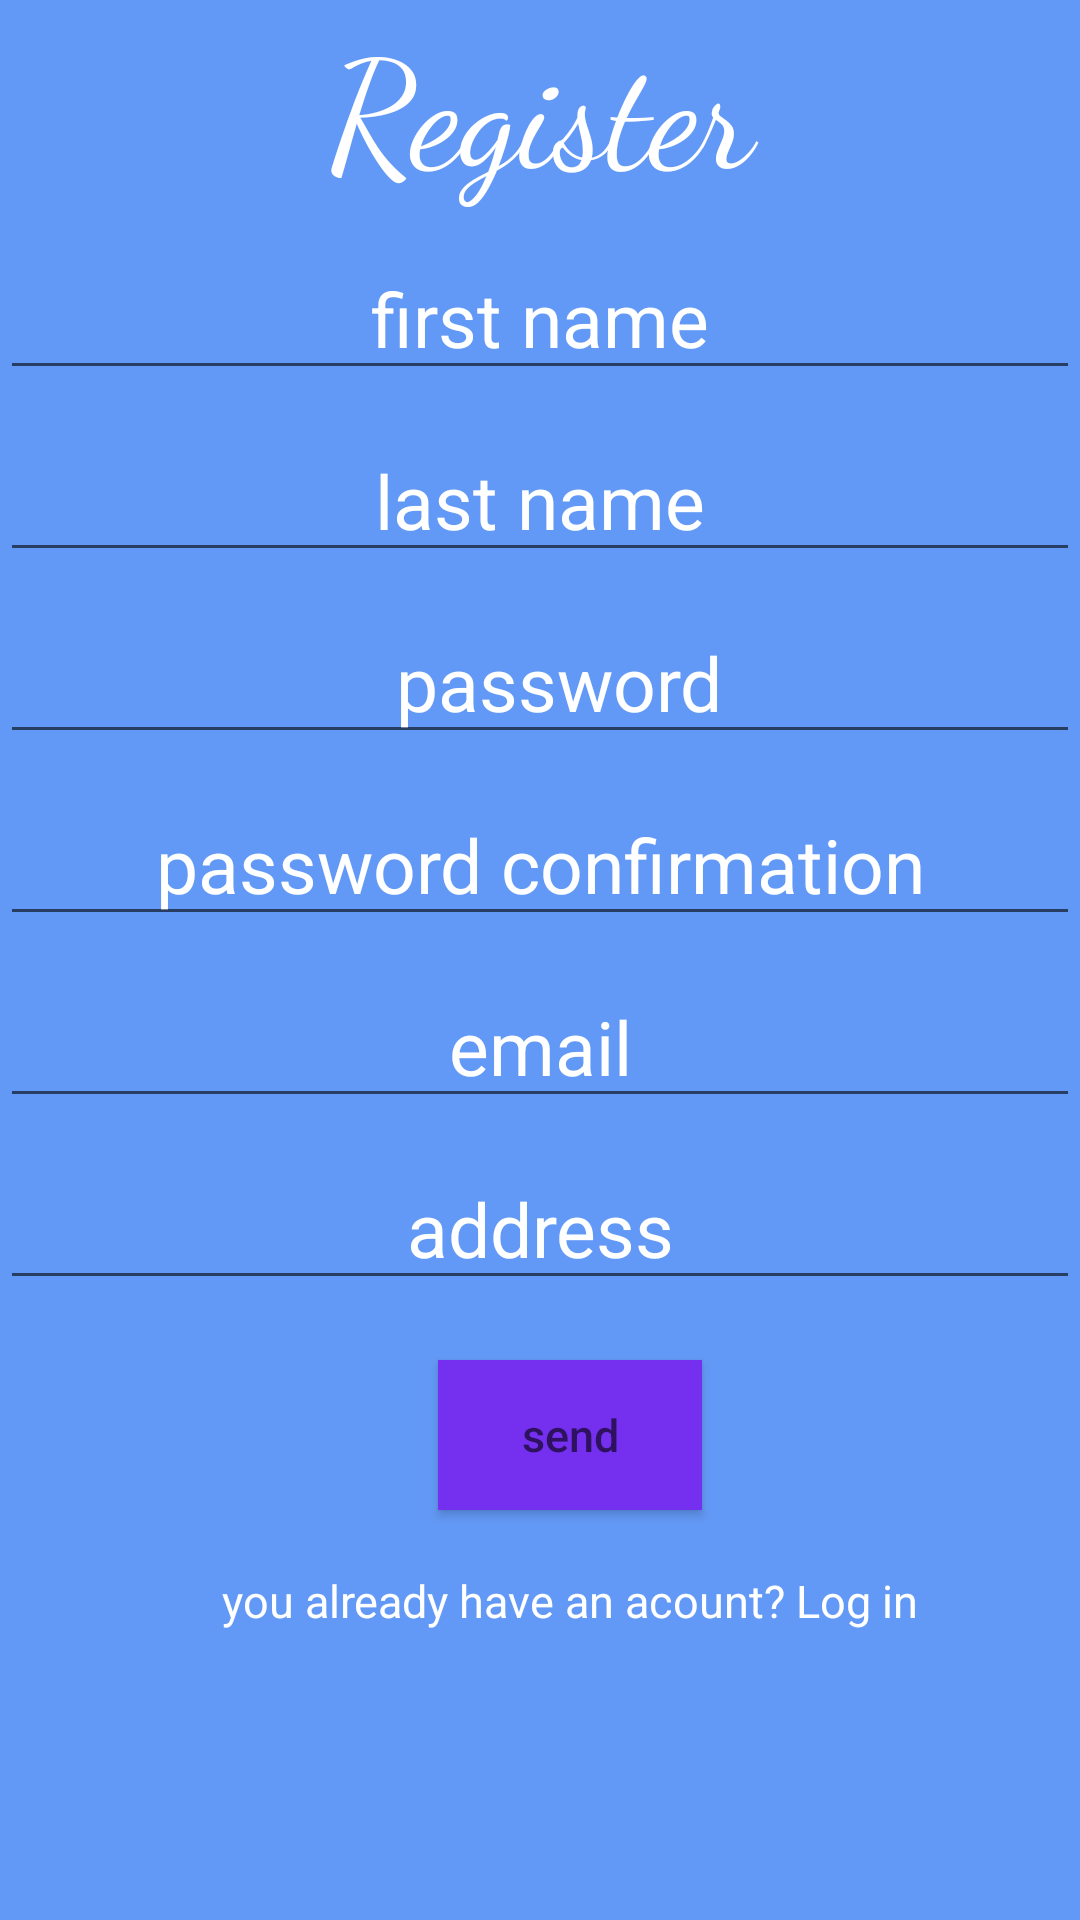

Here is an Android app screen rendered from its layout file. Give the layout XML and the strings, colors and styles it references.
<!-- AndroidManifest.xml: application theme Theme.LastProject -->
<!-- res/layout/activity_register.xml -->
<?xml version="1.0" encoding="utf-8"?>
<LinearLayout xmlns:android="http://schemas.android.com/apk/res/android"
    xmlns:app="http://schemas.android.com/apk/res-auto"
    xmlns:tools="http://schemas.android.com/tools"
    android:layout_width="match_parent"
    android:layout_height="match_parent"
    android:background="@color/simo"
    android:id="@+id/register"
    android:orientation="vertical"
    tools:context=".UI.Register.Register">


    <TextView
        android:id="@+id/logint"
        android:layout_width="match_parent"
        android:layout_height="wrap_content"


        android:textColor="@color/white"
        android:gravity="center"
        android:fontFamily="cursive"
        android:text="Register"
        android:textSize="50dp"></TextView>

    <EditText

        android:textColor="@color/white"
        android:layout_width="match_parent"
        android:layout_height="wrap_content"
        android:maxLength="12"
        android:hint="first name"
        android:gravity="center"
        android:textSize="25dp"

        android:textColorHint="@color/white"
        android:layout_marginTop="10dp"
        android:id="@+id/firstname"
        ></EditText>

    <EditText
        android:textColor="@color/white"
        android:maxLength="12"
        android:layout_width="match_parent"
        android:layout_height="wrap_content"
        android:hint="last name"
        android:gravity="center"
        android:textColorHint="@color/white"
        android:textSize="25dp"
        android:layout_marginTop="10dp"
        android:id="@+id/lastname"
        ></EditText>

    <EditText
        android:textColor="@color/white"
        android:maxLength="12"
        android:layout_width="match_parent"
        android:layout_height="wrap_content"
        android:hint="  password"
        android:gravity="center"
        android:textSize="25dp"
        android:textColorHint="@color/white"
        android:inputType="textPassword"
        android:layout_marginTop="10dp"
        android:id="@+id/password"
        ></EditText>

    <EditText
        android:textColor="@color/white"
        android:maxLength="12"
        android:inputType="textPassword"
        android:layout_width="match_parent"
        android:layout_height="wrap_content"
        android:hint="password confirmation"
        android:gravity="center"
        android:textColorHint="@color/white"
        android:textSize="25dp"
        android:layout_marginTop="10dp"
        android:id="@+id/Epassword"
        ></EditText>

    <EditText
        android:textColor="@color/white"
        android:layout_width="match_parent"
        android:layout_height="wrap_content"
        android:hint="email"
        android:gravity="center"
        android:textSize="25dp"
        android:textColorHint="@color/white"
        android:layout_marginTop="10dp"
        android:id="@+id/email"
        ></EditText>


    <EditText
        android:textColor="@color/white"
        android:maxLength="12"
        android:layout_width="match_parent"
        android:layout_height="wrap_content"
        android:hint="address"
        android:gravity="center"
        android:textColorHint="@color/white"

        android:textSize="25dp"
        android:layout_marginTop="10dp"
        android:id="@+id/address"
        ></EditText>

    <Button
        android:id="@+id/btnSendRegister"
        android:layout_width="wrap_content"
        android:layout_height="50dp"
        android:layout_gravity="center"
        android:layout_marginLeft="10dp"
        android:layout_marginTop="20dp"
        android:hint="send"
        android:textSize="15dp"

        android:background="@color/carmit"
        ></Button>


    <TextView
        android:id="@+id/btnGoBackToLogin"
        android:layout_width="wrap_content"
        android:layout_height="64dp"
        android:layout_gravity="center"
        android:textColorHint="@color/white"
        android:layout_marginLeft="10dp"
        android:layout_marginTop="20dp"
        android:clickable="true"
        android:hint="you already have an acount? Log in"

        android:textSize="15dp"></TextView>
    <Button
        android:id="@+id/btnBackToHomepage"
        android:layout_width="wrap_content"
        android:layout_height="30dp"
        android:layout_gravity="left"
        android:layout_marginLeft="10dp"
        android:layout_marginTop="60dp"
        android:hint="back to home page"
        android:textSize="15dp"

        android:background="@color/carmit"
        ></Button>

</LinearLayout>
<!-- resources referenced by this layout -->
<resources>
  <color name="carmit">#742FEF</color>
  <color name="simo">#6399F6</color>
  <color name="white">#FFFFFFFF</color>
  <style name="Theme.LastProject" parent="Base.Theme.LastProject" />
  <style name="Base.Theme.LastProject" parent="Theme.AppCompat.DayNight.DarkActionBar">
          
          <item name="colorPrimary">@color/sara</item>
          <item name="backgroundColor">@color/white</item>
          
      </style>
  <color name="sara">#3E57E4</color>
</resources>
